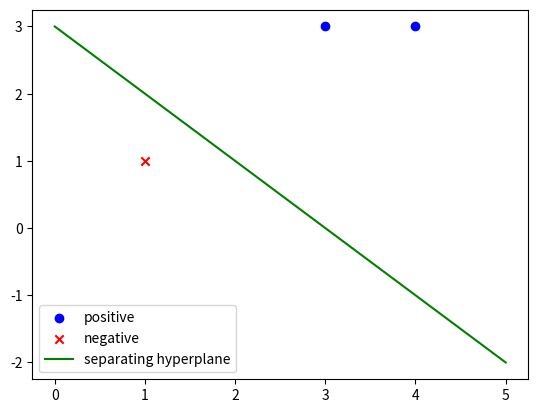

Recreate this plot in Python.
# -*- coding: utf-8 -*-
"""
Created on Sun Mar 26 20:03:37 2023

@author: Lenovo
"""

import numpy as np
import matplotlib.pyplot as plt

# 定义样本及其标签
X = np.array([[3, 3], [4, 3], [1, 1]])
y = np.array([1, 1, -1])

# 初始化权重w和偏置b为0
w = np.zeros(X.shape[1])
b = 0
w_old=np.zeros(X.shape[1])
b_old=0
# 设置学习率和最大迭代次数
lr = 1
max_iter = 20

# 迭代更新权重和偏置
for i in range(max_iter):
    # 遍历所有样本
    print("i="+str(i))
    for j in range(len(X)):
        print("j="+str(j))
        # 计算预测值
        y_pred = np.dot(w, X[j]) + b
        print("y_pred="+str(y_pred)+"="+str(w)+"*"+str(X[j])+"+"+str(b))
        # 如果预测值与真实标签不一致，则更新权重和偏置
        if y[j] * y_pred <= 0:
            
            print("w="+str(w)+"+"+str(lr)+"*"+str(y[j])+"*"+str(X[j]))
            w += lr * y[j] * X[j]
            print("w="+str(w))
            
            print("b="+str(b)+"+"+str(lr)+"*"+str(y[j]))
            b += lr * y[j]
            print("b="+str(b))
    #如果训练一遍后，w或b保持变了，记录w与b，否则跳出大循环
    if b_old!=b or False in (w==w_old):
        #print("w_old="+str(w_old))
        #print("w="+str(w))
        print(False in (w==w_old))
        b_old=b
        for k in range(w.shape[0]):
            w_old[k]=w[k]
    else:
        break        
# 绘制样本点和分离超平面
plt.scatter(X[:2, 0], X[:2, 1], c='b', marker='o', label='positive')
plt.scatter(X[2, 0], X[2, 1], c='r', marker='x', label='negative')
x = np.linspace(0, 5, 10)
y = -(w[0] * x + b) / w[1]
plt.plot(x, y, c='g', label='separating hyperplane')
plt.legend()
plt.show()
